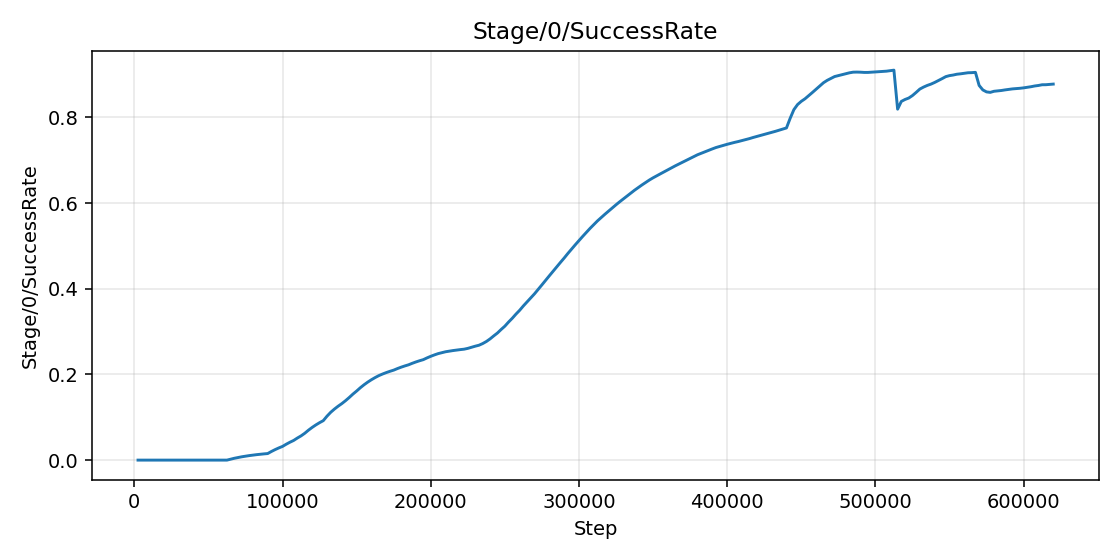

Source data for this figure (header and first rows):
step, value
2500, 0.0
5000, 0.0
7500, 0.0
10000, 0.0
12500, 0.0
15000, 0.0
17500, 0.0
20000, 0.0
22500, 0.0
25000, 0.0
27500, 0.0
30000, 0.0
32500, 0.0
35000, 0.0
37500, 0.0
40000, 0.0
42500, 0.0
45000, 0.0
47500, 0.0
50000, 0.0
52500, 0.0
55000, 0.0
57500, 0.0
60000, 0.0
62500, 0.0
65000, 0.002273
67500, 0.004318
70000, 0.006159
72500, 0.007765
75000, 0.009211
77500, 0.01051
80000, 0.01168
82500, 0.01274
85000, 0.01369
87500, 0.01454
90000, 0.01531
92500, 0.02016
95000, 0.02453
97500, 0.02846
100000, 0.03199
102500, 0.03713
105000, 0.04175
107500, 0.04591
110000, 0.05152
112500, 0.05657
115000, 0.06268
117500, 0.06987
120000, 0.07635
122500, 0.08217
125000, 0.08742
127500, 0.09214
130000, 0.1026
132500, 0.1116
135000, 0.1191
137500, 0.1258
140000, 0.1319
142500, 0.1387
145000, 0.1461
147500, 0.1541
150000, 0.1613
... 188 more rows
